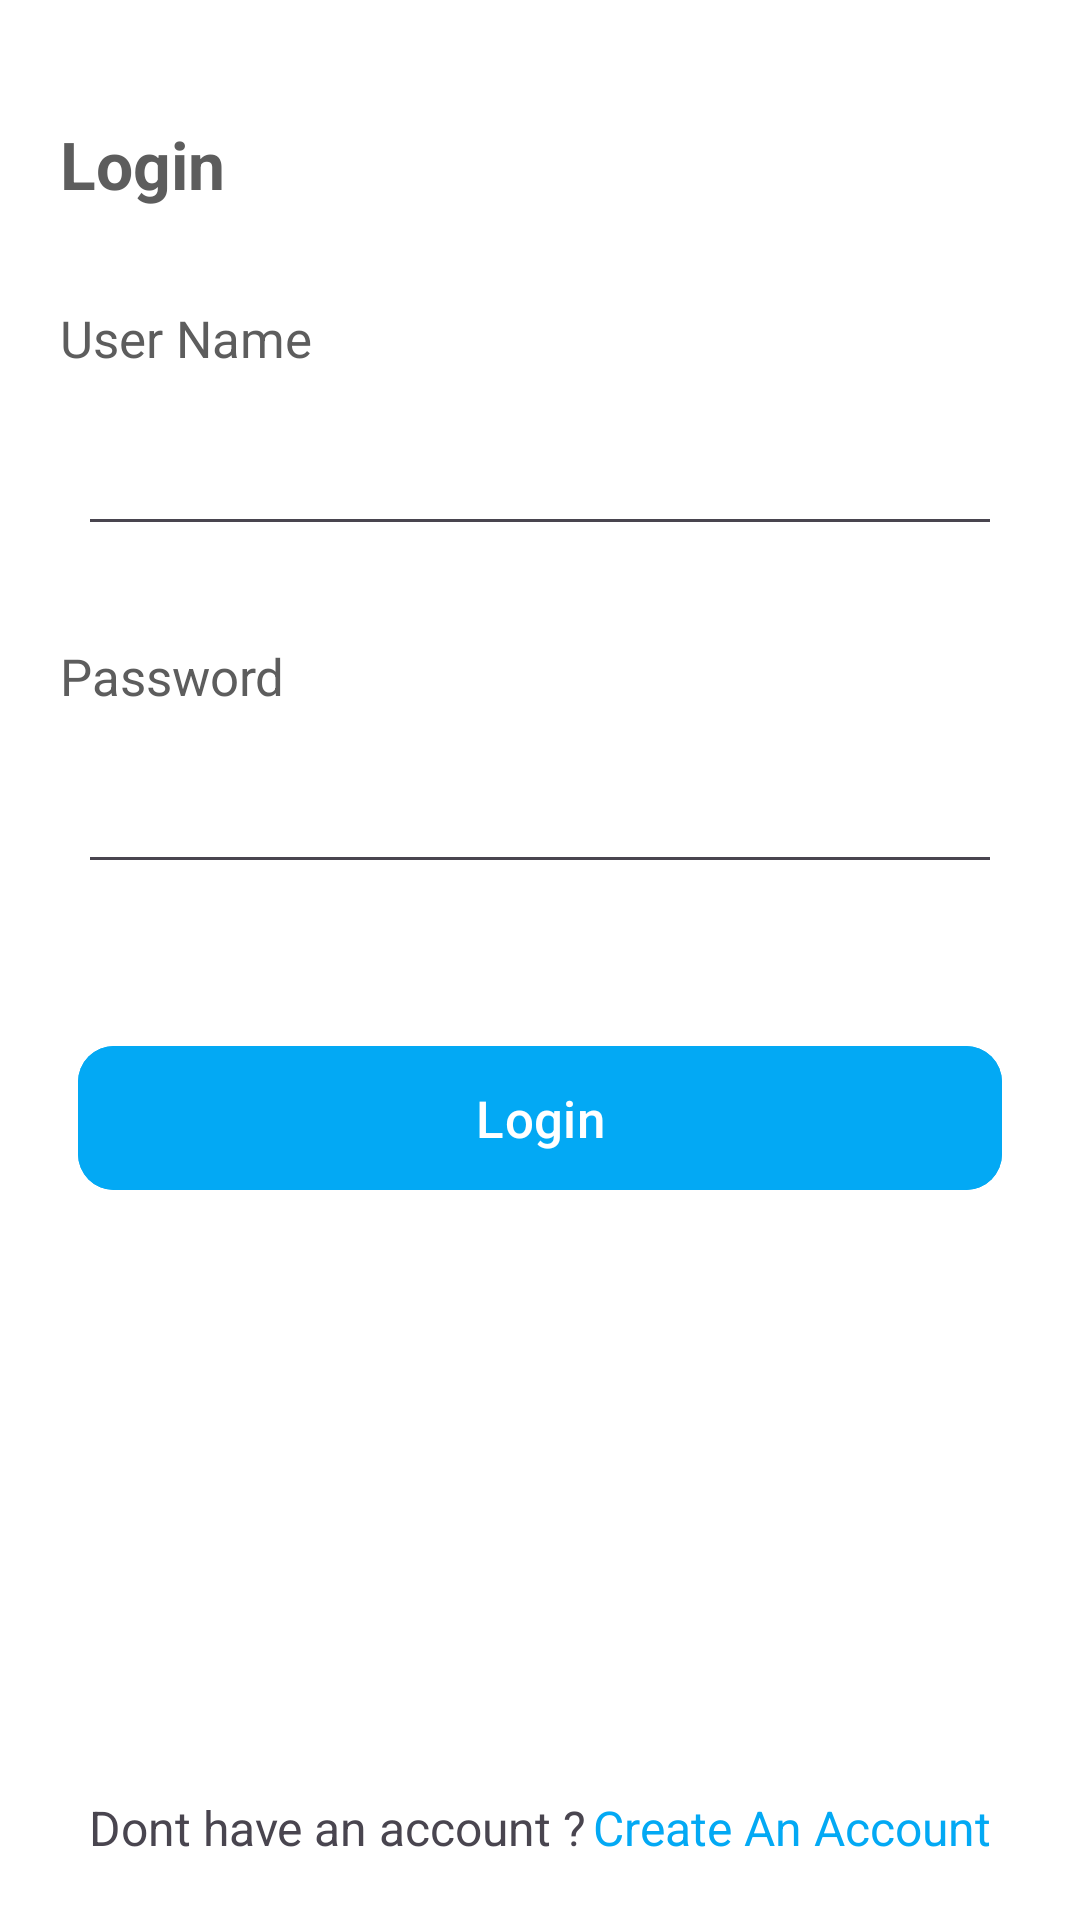

The Android layout XML behind this screen, and the referenced resources:
<!-- AndroidManifest.xml: application theme Theme.WashersHub -->
<!-- res/layout/fragment_login.xml -->
<?xml version="1.0" encoding="utf-8"?>
<layout xmlns:android="http://schemas.android.com/apk/res/android"
    xmlns:tools="http://schemas.android.com/tools"
    xmlns:app="http://schemas.android.com/apk/res-auto">

    <data>

    </data>

    <androidx.constraintlayout.widget.ConstraintLayout
        android:layout_width="match_parent"
        android:layout_height="match_parent"
        android:background="@color/white"
        tools:context=".Fragments.LoginFragment">


        <TextView
            android:layout_width="wrap_content"
            android:layout_height="wrap_content"
            android:text="Login"
            android:textColor="#5D5D5D"
            app:layout_constraintTop_toTopOf="parent"
            app:layout_constraintStart_toStartOf="parent"
            android:textSize="22sp"
            android:layout_marginTop="40dp"
            android:textStyle="bold"
            android:layout_marginStart="20dp"
            android:id="@+id/s_heading" />

        <TextView
            android:layout_width="wrap_content"
            android:layout_height="wrap_content"
            android:text="User Name"
            android:textColor="#5D5D5D"
            app:layout_constraintTop_toBottomOf="@id/s_heading"
            app:layout_constraintStart_toStartOf="parent"
            android:layout_marginStart="20dp"
            android:layout_marginTop="32dp"
            android:textSize="17sp"
            android:id="@+id/un_heading" />

        <EditText
            android:layout_width="match_parent"
            android:id="@+id/name_et"
            android:maxLines="1"
            android:inputType="textEmailAddress"
            android:layout_height="50dp"
            app:layout_constraintTop_toBottomOf="@id/un_heading"
            app:layout_constraintStart_toStartOf="@id/s_heading"
            app:layout_constraintEnd_toEndOf="@id/s_heading"
            android:layout_marginEnd="26dp"
            android:layout_marginStart="26dp"
            android:layout_marginTop="8dp"

            android:textColor="@color/black"

            android:paddingStart="12dp"
            android:textColorHint="#504F4F" />


        <TextView
            android:layout_width="wrap_content"
            android:layout_height="wrap_content"
            android:text="Password"
            android:textColor="#5D5D5D"
            app:layout_constraintTop_toBottomOf="@id/name_et"
            app:layout_constraintStart_toStartOf="parent"
            android:layout_marginStart="20dp"
            android:layout_marginTop="32dp"
            android:textSize="17sp"
            android:id="@+id/p_heading" />

        <EditText
            android:layout_width="match_parent"
            android:id="@+id/password_et"
            android:layout_height="50dp"
            app:layout_constraintTop_toBottomOf="@id/p_heading"
            app:layout_constraintStart_toStartOf="@id/s_heading"
            app:layout_constraintEnd_toEndOf="@id/s_heading"
            android:layout_marginEnd="26dp"
            android:layout_marginStart="26dp"
            android:layout_marginTop="8dp"
            android:inputType="textPassword"
            android:maxLines="1"
            android:textColor="@color/black"

            android:paddingStart="12dp"
            android:textColorHint="#504F4F" />

        <com.google.android.material.button.MaterialButton
            android:layout_width="match_parent"
            android:layout_height="56dp"
            android:layout_marginEnd="26dp"
            android:layout_marginStart="26dp"
            app:layout_constraintTop_toBottomOf="@id/password_et"
            android:text="Login"
            android:layout_marginTop="50dp"
            android:textColor="@color/white"
            android:textSize="17sp"
            app:cornerRadius="12dp"
            android:id="@+id/login"
            android:layout_marginBottom="12dp"
            android:backgroundTint="@color/lighht_blue" />

        <LinearLayout
            android:layout_width="wrap_content"
            android:layout_height="wrap_content"
            app:layout_constraintBottom_toBottomOf="parent"
            app:layout_constraintStart_toStartOf="parent"
            app:layout_constraintEnd_toEndOf="parent"
            android:layout_marginBottom="20dp"
            android:orientation="horizontal">

            <TextView
                android:layout_width="wrap_content"
                android:layout_height="wrap_content"
                android:textSize="16sp"
                android:text="Dont have an account ?" />

            <TextView
                android:layout_width="wrap_content"
                android:layout_height="wrap_content"
                android:text="Create An Account"
                android:textSize="16sp"

                android:textColor="@color/lighht_blue"
                android:layout_marginStart="2dp" />
        </LinearLayout>

    </androidx.constraintlayout.widget.ConstraintLayout>
</layout>
<!-- resources referenced by this layout -->
<resources>
  <color name="black">#FF000000</color>
  <color name="lighht_blue">#03A9F4</color>
  <color name="white">#FFFFFFFF</color>
  <style name="Theme.WashersHub" parent="Base.Theme.WashersHub" />
  <style name="Base.Theme.WashersHub" parent="Theme.Material3.Light.NoActionBar">
          
          
          <item name="android:statusBarColor">@color/lighht_blue</item>
          <item name="android:forceDarkAllowed" tools:targetApi="q">false</item>
          <item name="android:windowAnimationStyle">@style/CustomActivityAnimation</item>
      </style>
  <style name="CustomActivityAnimation" parent="@android:style/Animation.Activity">
          <item name="android:activityOpenEnterAnimation">@anim/slide_in_right</item>
    <item name="android:activityOpenExitAnimation">@anim/slide_out_left</item>
    <item name="android:activityCloseEnterAnimation">@anim/slide_in_left</item>
    <item name="android:activityCloseExitAnimation">@anim/slide_out_right</item>
      </style>
</resources>
